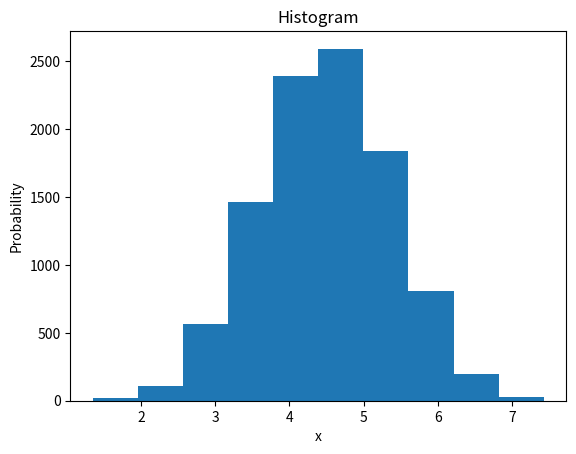

This figure's Python source:
import numpy as np
import matplotlib.pyplot as plt

ARRAY_LEN = 10000
NUM_OF_ARRAYS = 10

x = np.random.rand(ARRAY_LEN)
for i in range(0, NUM_OF_ARRAYS - 2):
    x +=  np.random.rand(ARRAY_LEN)

num_bins = 10
n, bins, patches = plt.hist(x, num_bins)
plt.xlabel('x')
plt.ylabel('Probability')
plt.title('Histogram')

plt.show()